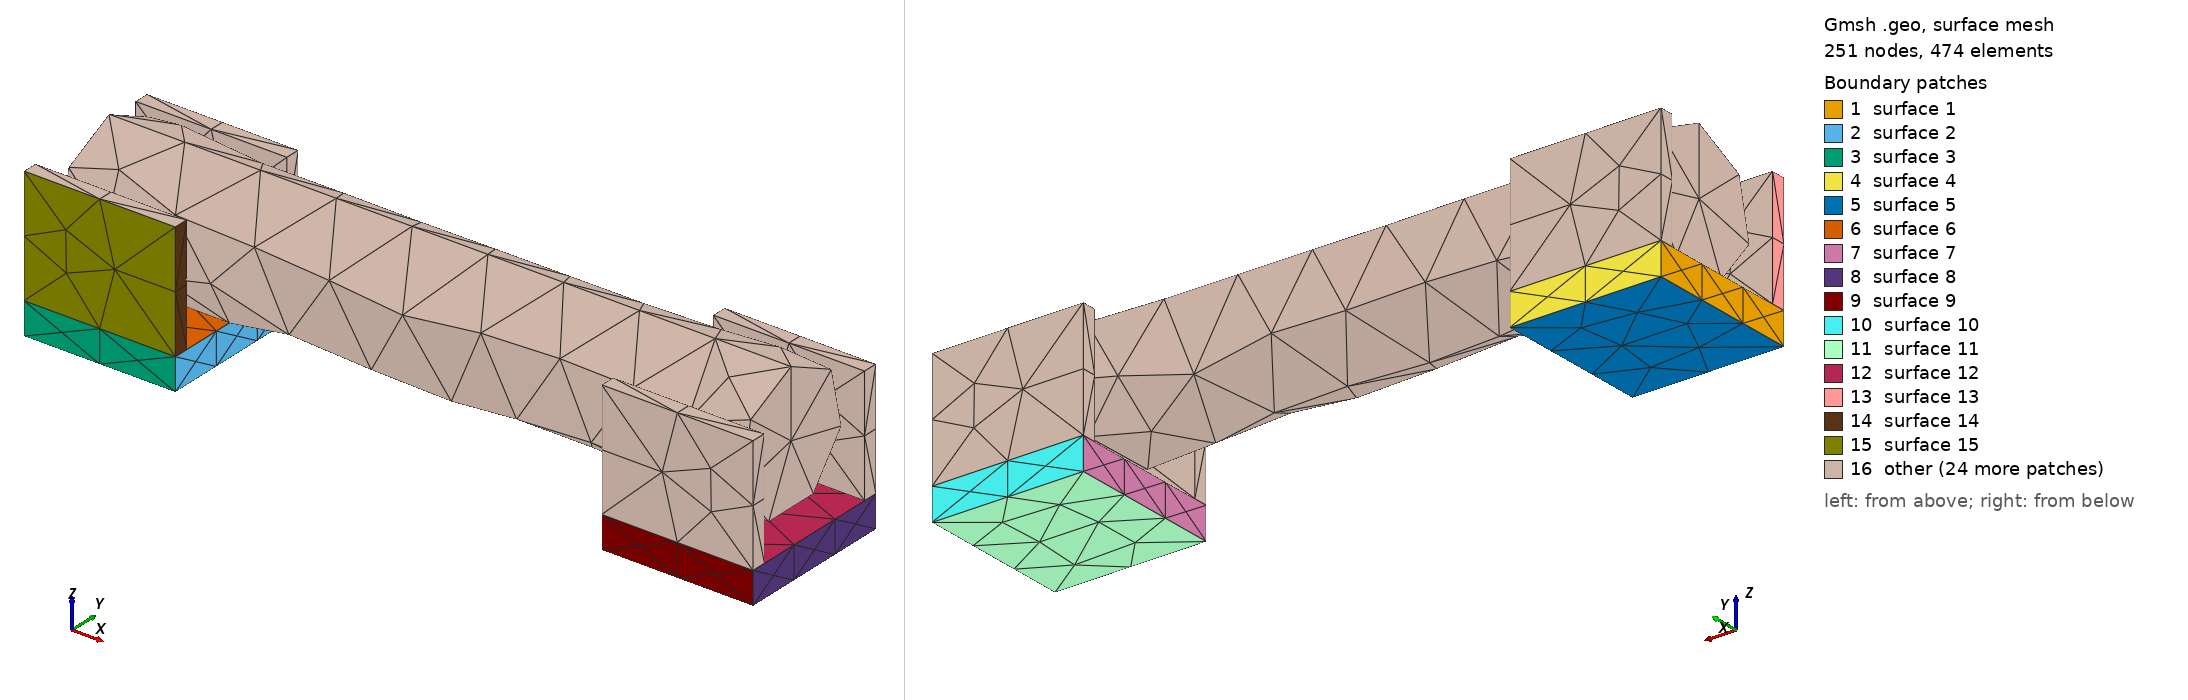

Gmsh geometry script, surface-meshed: 251 nodes, 474 surface elements. Boundary patches (legend numbers): 1 surface 1, 2 surface 2, 3 surface 3, 4 surface 4, 5 surface 5, 6 surface 6, 7 surface 7, 8 surface 8, 9 surface 9, 10 surface 10, 11 surface 11, 12 surface 12, 13 surface 13, 14 surface 14, 15 surface 15, 16 other. Left view from above one corner, right view from below the opposite corner. The script declares no physical surfaces, so the legend lists its geometric surfaces. The drawing asked Gmsh for element sizes between 1% and 20% of the model's largest extent; the script's own settings can give other sizes.

=== Littelfuse-102071-pair-envelope.geo (drawn) ===
// Provisional pair of 102071 fuse clips with a 6.3 x 32 mm fuse installed.
// Dimensions follow footprint pad span; clip spring shape is simplified.
SetFactory("OpenCASCADE");
// Two clip bases, each supported at the two plated pad positions.
Box(1) = {0.25, -3.75, 0, 7.10, 7.50, 1.5};
Box(2) = {27.35, -3.75, 0, 7.10, 7.50, 1.5};
// Four spring side walls.
Box(3) = {0.25, -3.75, 1.5, 7.10, 0.7, 5.5};
Box(4) = {0.25, 3.05, 1.5, 7.10, 0.7, 5.5};
Box(5) = {27.35, -3.75, 1.5, 7.10, 0.7, 5.5};
Box(6) = {27.35, 3.05, 1.5, 7.10, 0.7, 5.5};
// Fuse cartridge axis along the holder, radius 3.15 mm.
Cylinder(7) = {1.35, 0, 5.0, 32.0, 0, 0, 3.15};
